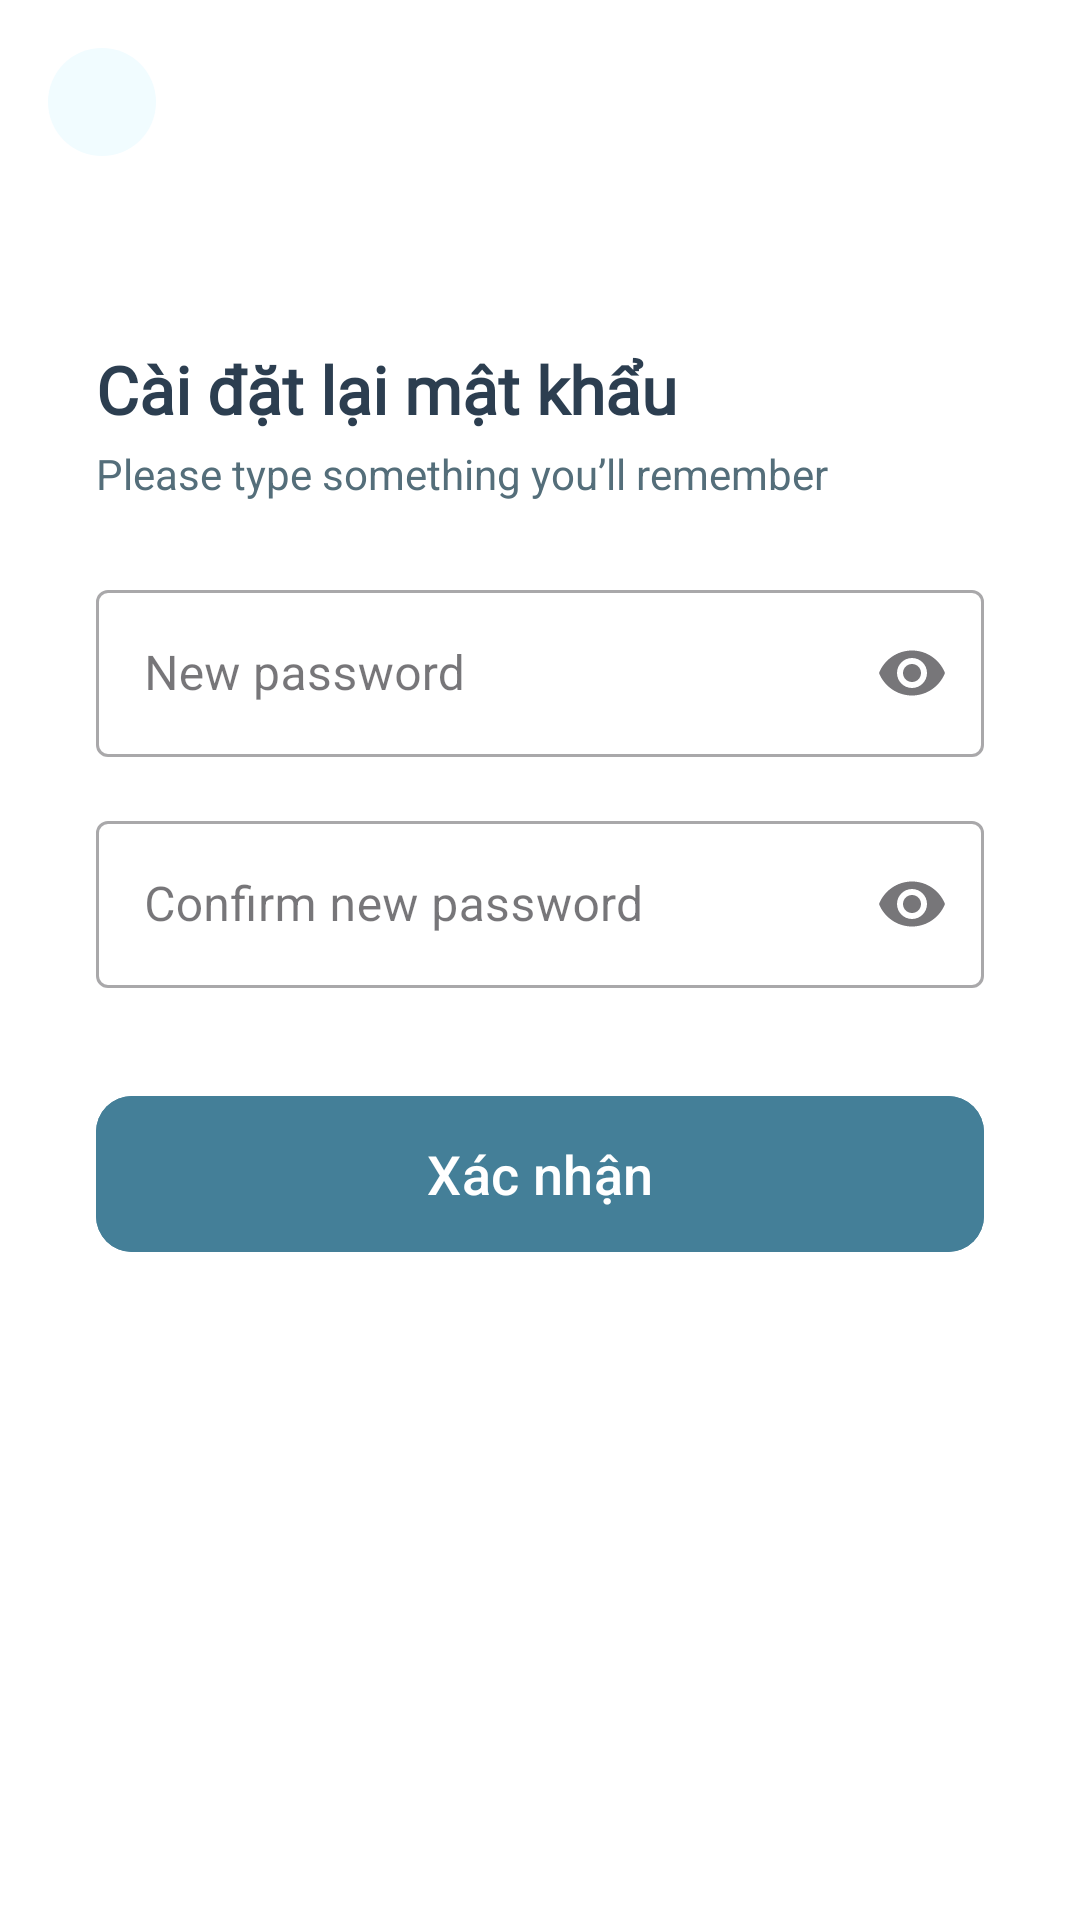

Layout XML and referenced resources for this Android screen:
<!-- AndroidManifest.xml: application theme Theme.ScheduleMedical -->
<!-- res/layout/activity_forgot_password_reset.xml -->
<?xml version="1.0" encoding="utf-8"?>
<RelativeLayout xmlns:android="http://schemas.android.com/apk/res/android"
    xmlns:app="http://schemas.android.com/apk/res-auto"
    android:layout_width="match_parent"
    android:layout_height="match_parent"
    android:background="@color/white">

    
    <ImageView
        android:id="@+id/btnBack"
        android:layout_width="36dp"
        android:layout_height="36dp"
        android:layout_marginTop="16dp"
        android:layout_marginStart="16dp"
        android:layout_alignParentStart="true"
        android:src="@drawable/ic_arrow_back"
        android:background="@drawable/bg_icon_circular"
        android:padding="8dp"
        app:tint="@color/text_primary"
        android:contentDescription="Back" />

    
    <LinearLayout
        android:layout_width="400dp"
        android:layout_height="373dp"
        android:layout_below="@id/btnBack"
        android:layout_marginTop="63dp"
        android:orientation="vertical"
        android:paddingStart="32dp"
        android:paddingEnd="32dp">

        
        <TextView
            android:id="@+id/tvTitle"
            android:layout_width="wrap_content"
            android:layout_height="wrap_content"
            android:layout_marginBottom="4dp"
            android:fontFamily="@font/inter_semibold"
            android:text="Cài đặt lại mật khẩu"
            android:textColor="@color/text_primary"
            android:textSize="22sp"
            android:textStyle="bold" />

        
        <TextView
            android:id="@+id/tvSubtitle"
            android:layout_width="wrap_content"
            android:layout_height="wrap_content"
            android:layout_marginBottom="24dp"
            android:text="Please type something you’ll remember"
            android:textColor="@color/text_secondary"
            android:textSize="14sp" />

        
        <com.google.android.material.textfield.TextInputLayout
            android:id="@+id/tilNewPassword"
            style="@style/Widget.MaterialComponents.TextInputLayout.OutlinedBox"
            android:layout_width="match_parent"
            android:layout_height="wrap_content"
            android:layout_marginBottom="16dp"
            app:boxBackgroundMode="outline"
            app:endIconMode="password_toggle">

            <com.google.android.material.textfield.TextInputEditText
                android:id="@+id/etNewPassword"
                android:layout_width="match_parent"
                android:layout_height="wrap_content"
                android:hint="New password"
                android:inputType="textPassword"
                android:textColor="@color/text_primary"
                android:textSize="16sp" />
        </com.google.android.material.textfield.TextInputLayout>

        
        <com.google.android.material.textfield.TextInputLayout
            android:id="@+id/tilConfirmPassword"
            style="@style/Widget.MaterialComponents.TextInputLayout.OutlinedBox"
            android:layout_width="match_parent"
            android:layout_height="wrap_content"
            android:layout_marginBottom="32dp"
            app:boxBackgroundMode="outline"
            app:endIconMode="password_toggle">

            <com.google.android.material.textfield.TextInputEditText
                android:id="@+id/etConfirmPassword"
                android:layout_width="match_parent"
                android:layout_height="wrap_content"
                android:hint="Confirm new password"
                android:inputType="textPassword"
                android:textColor="@color/text_primary"
                android:textSize="16sp" />
        </com.google.android.material.textfield.TextInputLayout>

        
        <com.google.android.material.button.MaterialButton
            android:id="@+id/btnConfirm"
            android:layout_width="match_parent"
            android:layout_height="60dp"
            android:backgroundTint="#447F98"
            android:text="Xác nhận"
            android:textAllCaps="false"
            android:textColor="@color/white"
            android:textSize="18sp"
            app:cornerRadius="12dp" />
    </LinearLayout>
</RelativeLayout>
<!-- resources referenced by this layout -->
<resources>
  <color name="text_primary">#2C3E50</color>
  <color name="text_secondary">#546E7A</color>
  <color name="white">#FFFFFF</color>
  <!-- drawable bg_icon_circular (drawable) -->
  <?xml version="1.0" encoding="utf-8"?>
  <shape xmlns:android="http://schemas.android.com/apk/res/android"
      android:shape="oval">
  
      <solid android:color="#F1FCFF" />
  </shape>
  <style name="Theme.ScheduleMedical" parent="Base.Theme.ScheduleMedical" />
  <style name="Base.Theme.ScheduleMedical" parent="Theme.Material3.DayNight.NoActionBar">
          <item name="windowSplashScreenBackground">@drawable/splash_background</item>
  
          <item name="windowSplashScreenAnimatedIcon">@drawable/ic_logo_splash</item>
  
          <item name="postSplashScreenTheme">@style/Theme.ScheduleMedical</item>
  
          <item name="android:statusBarColor">@android:color/transparent</item>
          <item name="android:navigationBarColor">@android:color/transparent</item>
      </style>
  <!-- drawable splash_background (drawable) -->
  <?xml version="1.0" encoding="utf-8"?>
  <shape xmlns:android="http://schemas.android.com/apk/res/android">
      <gradient
          android:angle="90"
          android:startColor="#5C92A2"
          android:centerColor="#237078"
          android:endColor="#5C92A2"
          android:type="linear" />
  </shape>
  <!-- drawable ic_logo_splash: png bitmap (drawable, 8595 bytes) -->
</resources>
